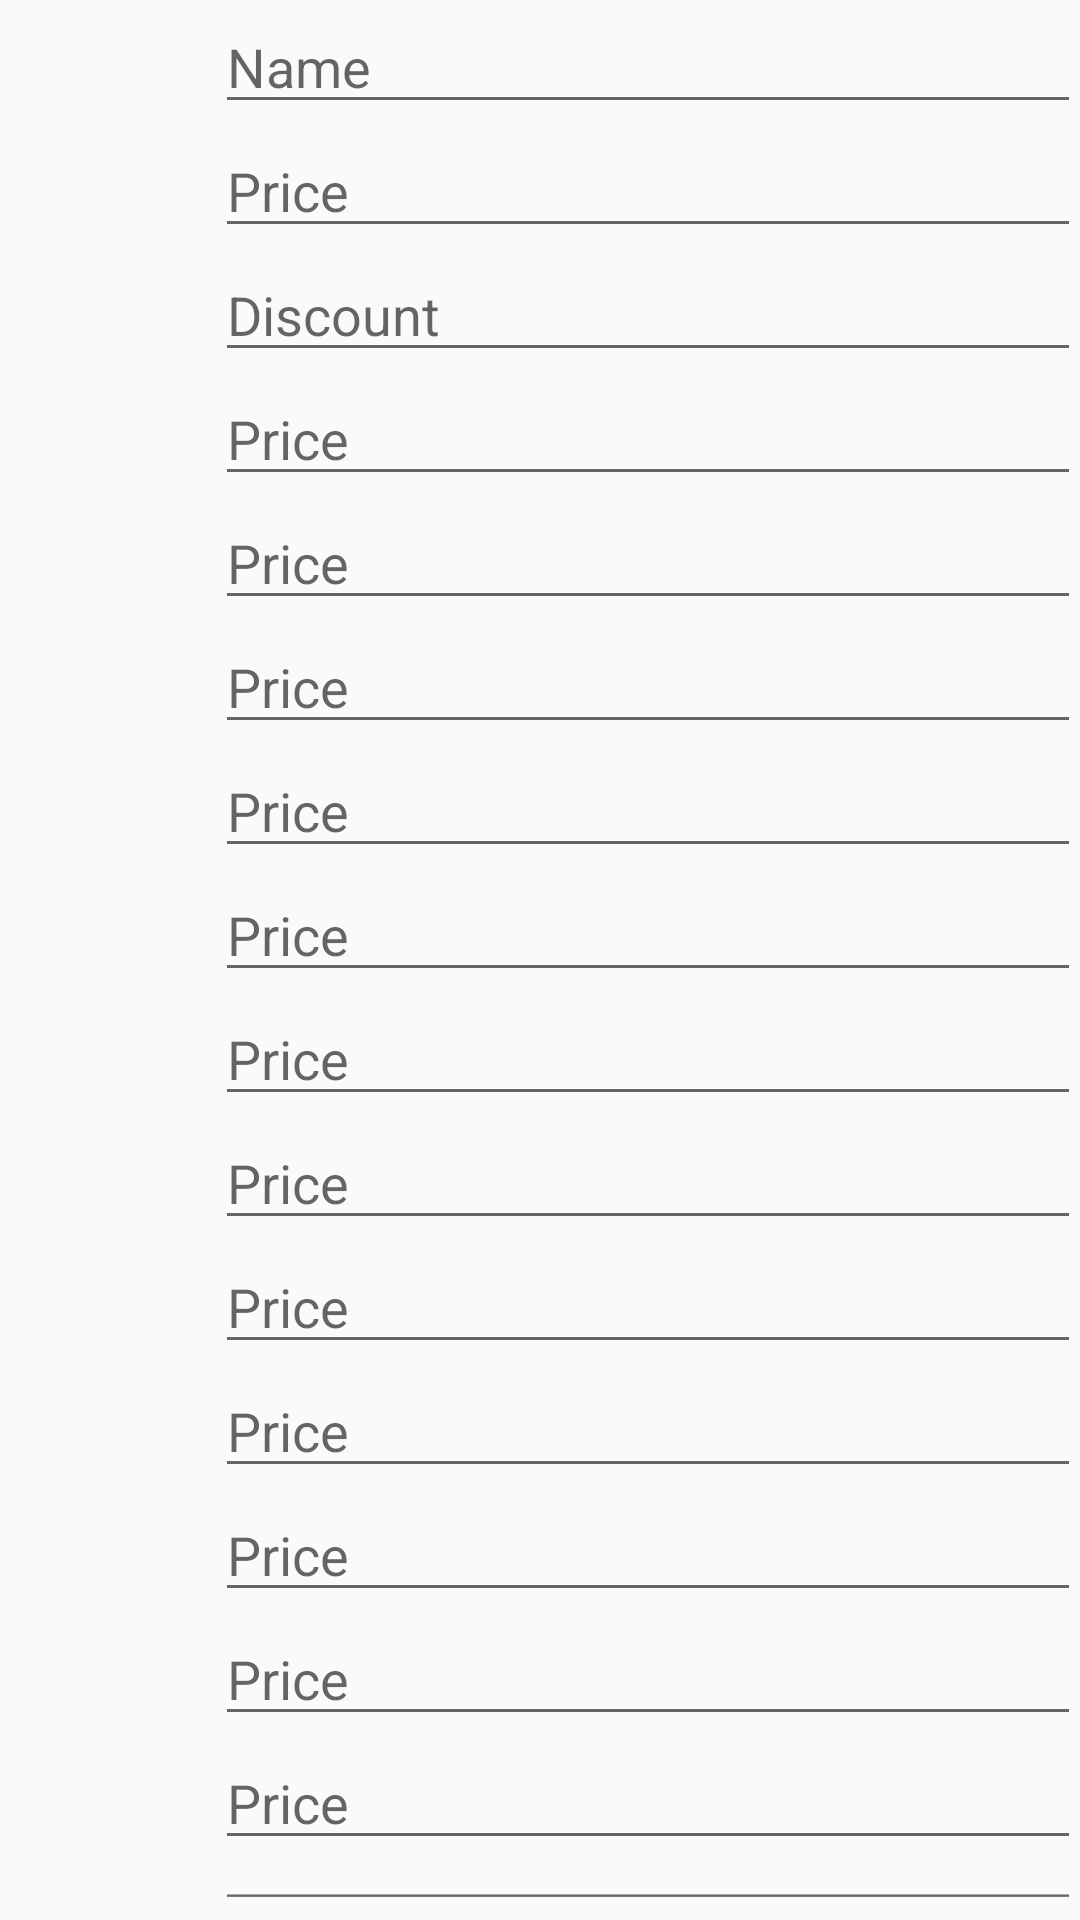

Write the Android layout XML for this screen, with the resource values it uses.
<!-- AndroidManifest.xml: application theme AppTheme -->
<!-- res/layout/fragment_add_dish.xml -->
<LinearLayout xmlns:android="http://schemas.android.com/apk/res/android"
              xmlns:tools="http://schemas.android.com/tools"
              android:layout_width="match_parent"
              android:layout_height="match_parent"
              android:orientation="vertical"
              android:padding="@dimen/activity_margin"
              tools:context="hk.edu.uic.dishordering.AddDishFragment">

    <EditText
        android:id="@+id/edit_dish_name"
        android:layout_width="match_parent"
        android:layout_height="wrap_content"
        android:hint="@string/name"
        android:layout_marginLeft="72dp"
        android:layout_marginStart="72dp"/>

    <EditText
        android:id="@+id/edit_price"
        android:layout_width="match_parent"
        android:layout_height="wrap_content"
        android:hint="@string/price"
        android:layout_marginLeft="72dp"
        android:layout_marginStart="72dp"/>

    <EditText
        android:id="@+id/edit_discount"
        android:layout_width="match_parent"
        android:layout_height="wrap_content"
        android:layout_marginLeft="72dp"
        android:layout_marginStart="72dp"
        android:hint="@string/discount"/>

    
    <EditText
        android:layout_width="match_parent"
        android:layout_height="wrap_content"
        android:hint="@string/price"
        android:layout_marginLeft="72dp"
        android:layout_marginStart="72dp"/>

    <EditText
        android:layout_width="match_parent"
        android:layout_height="wrap_content"
        android:hint="@string/price"
        android:layout_marginLeft="72dp"
        android:layout_marginStart="72dp"/>

    <EditText
        android:layout_width="match_parent"
        android:layout_height="wrap_content"
        android:hint="@string/price"
        android:layout_marginLeft="72dp"
        android:layout_marginStart="72dp"/>

    <EditText
        android:layout_width="match_parent"
        android:layout_height="wrap_content"
        android:hint="@string/price"
        android:layout_marginLeft="72dp"
        android:layout_marginStart="72dp"/>

    <EditText
        android:layout_width="match_parent"
        android:layout_height="wrap_content"
        android:hint="@string/price"
        android:layout_marginLeft="72dp"
        android:layout_marginStart="72dp"/>

    <EditText
        android:layout_width="match_parent"
        android:layout_height="wrap_content"
        android:hint="@string/price"
        android:layout_marginLeft="72dp"
        android:layout_marginStart="72dp"/>

    <EditText
        android:layout_width="match_parent"
        android:layout_height="wrap_content"
        android:hint="@string/price"
        android:layout_marginLeft="72dp"
        android:layout_marginStart="72dp"/>

    <EditText
        android:layout_width="match_parent"
        android:layout_height="wrap_content"
        android:hint="@string/price"
        android:layout_marginLeft="72dp"
        android:layout_marginStart="72dp"/>

    <EditText
        android:layout_width="match_parent"
        android:layout_height="wrap_content"
        android:hint="@string/price"
        android:layout_marginLeft="72dp"
        android:layout_marginStart="72dp"/>

    <EditText
        android:layout_width="match_parent"
        android:layout_height="wrap_content"
        android:hint="@string/price"
        android:layout_marginLeft="72dp"
        android:layout_marginStart="72dp"/>

    <EditText
        android:layout_width="match_parent"
        android:layout_height="wrap_content"
        android:hint="@string/price"
        android:layout_marginLeft="72dp"
        android:layout_marginStart="72dp"/>

    <EditText
        android:layout_width="match_parent"
        android:layout_height="wrap_content"
        android:hint="@string/price"
        android:layout_marginLeft="72dp"
        android:layout_marginStart="72dp"/>

    <EditText
        android:layout_width="match_parent"
        android:layout_height="wrap_content"
        android:hint="@string/price"
        android:layout_marginLeft="72dp"
        android:layout_marginStart="72dp"/>

    <EditText
        android:layout_width="match_parent"
        android:layout_height="wrap_content"
        android:hint="@string/price"
        android:layout_marginLeft="72dp"
        android:layout_marginStart="72dp"/>

    <EditText
        android:layout_width="match_parent"
        android:layout_height="wrap_content"
        android:hint="@string/price"
        android:layout_marginLeft="72dp"
        android:layout_marginStart="72dp"/>

</LinearLayout>
<!-- resources referenced by this layout -->
<resources>
  <string name="discount">Discount</string>
  <string name="name">Name</string>
  <string name="price">Price</string>
  <style name="AppTheme" parent="Theme.AppCompat.Light.NoActionBar">
          
          <item name="colorPrimary">@color/colorPrimary</item>
          <item name="colorPrimaryDark">@color/colorPrimaryDark</item>
          <item name="colorAccent">@color/colorAccent</item>
      </style>
  <!-- not gathered from this repository: default colours our renderer supplied (Android Studio template values) -->
  <color name="colorPrimary">#FF6200EE</color>
  <color name="colorPrimaryDark">#FF3700B3</color>
  <color name="colorAccent">#FF03DAC5</color>
</resources>
